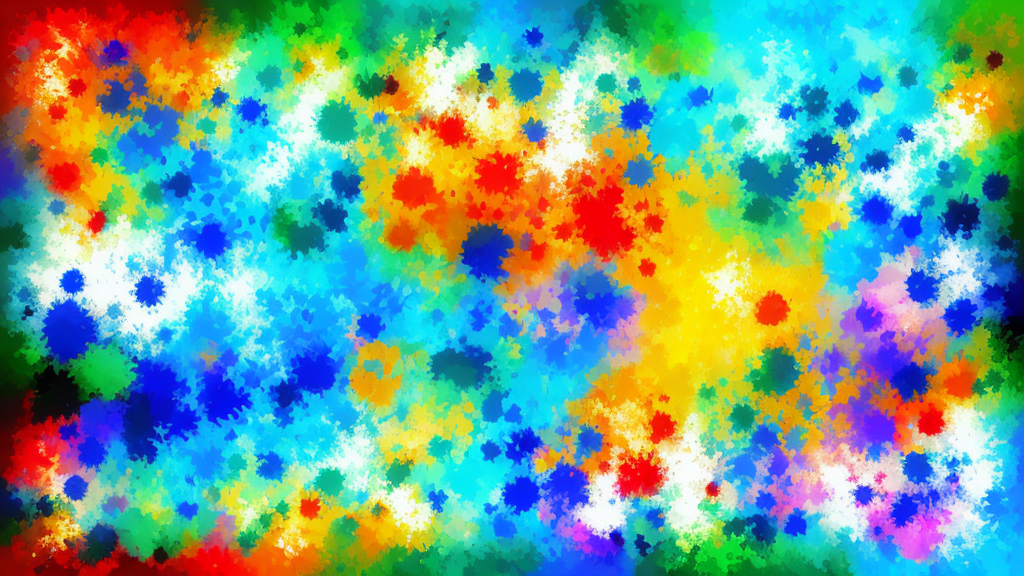
Generation parameters embedded in this image by InvokeAI (PNG metadata text chunk, JSON):
{"app_version":"3.3.0post3","generation_mode":"txt2img","positive_prompt":"abstract impressionism, in the style of picasso","negative_prompt":"self portrait, head","width":1024,"height":576,"seed":2733334100,"rand_device":"cpu","cfg_scale":7.5,"steps":30,"scheduler":"dpmpp_2m_k","clip_skip":0,"model":{"model_name":"Deliberate_v2","base_model":"sd-1","model_type":"main"},"controlnets":[],"ipAdapters":[],"t2iAdapters":[],"loras":[],"vae":{"model_name":"sd-vae-ft-mse","base_model":"sd-1"}}